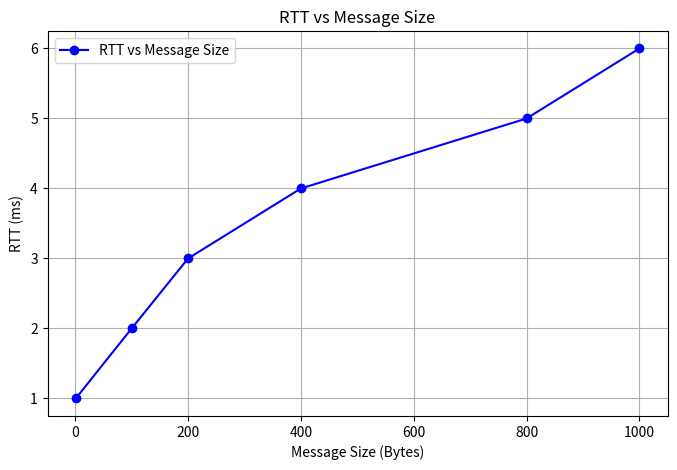

Reproduce this figure in Python.
import matplotlib.pyplot as plt

# values found earlier
RTT = [1, 2, 3, 4, 5, 6]  
# RTT = [1, 2, 3, 4, 5, 6] 
# RTT = [1, 2, 3, 4, 5, 6] 
# RTT = [1, 2, 3, 4, 5, 6] 

sizes = [1, 100, 200, 400, 800, 1000]  

# plot creation
plt.figure(figsize=(8, 5))
plt.plot(sizes, RTT, marker='o', linestyle='-', color='b', label="RTT vs Message Size")
# label="RTT vs Message Size"
# label="RTT vs Message Size (Server delay=0.5s)"
# label="RTT vs Message Size (Server delay=1s)"

# labels
plt.xlabel("Message Size (Bytes)")
plt.ylabel("RTT (ms)")
plt.title("RTT vs Message Size")
plt.legend()
plt.grid(True)

# show
plt.show()